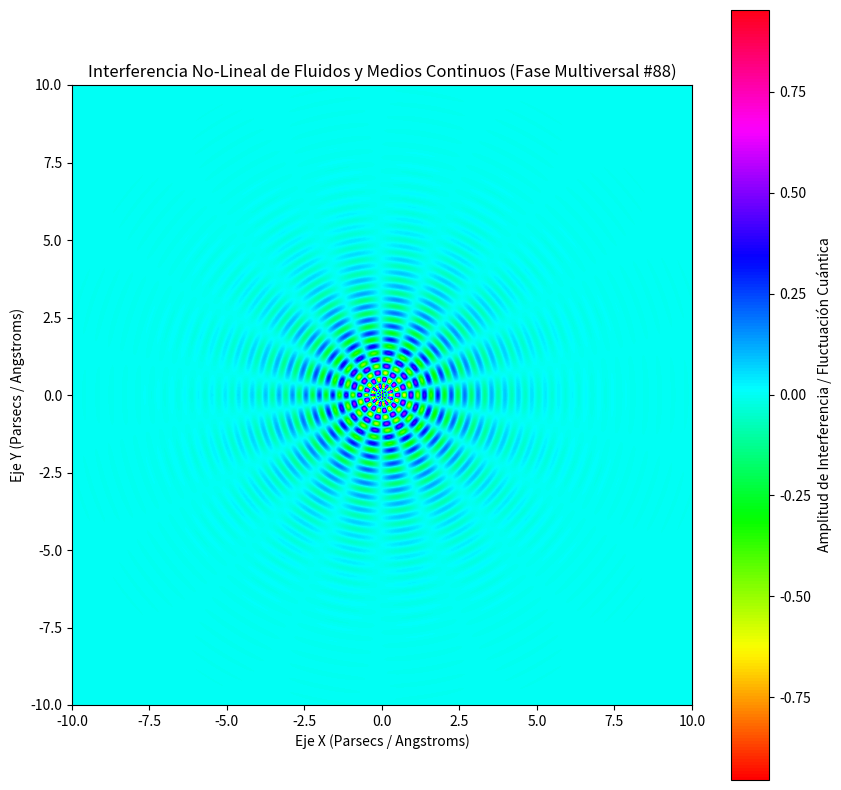

This figure's Python source:
%matplotlib inline
# Simulación Multiversal: Fluidos y Medios Continuos - Variante 88
import numpy as np
import matplotlib.pyplot as plt

# Parámetros Físicos No-Lineales
omega_1 = 14.472
omega_2 = 8.895
lambda_decay = 0.621
phase_shift = 0.539

x = np.linspace(-10, 10, 800)
y = np.linspace(-10, 10, 800)
X, Y = np.meshgrid(x, y)

# Dinámica de Fluidos / Campos Tensor-Escalares (Fase Multiversal)
R = np.sqrt(X**2 + Y**2) + 1e-5
Z = (np.sin(omega_1 * R + phase_shift) * np.cos(omega_2 * np.arctan2(Y, X))) * np.exp(-lambda_decay * R)

plt.figure(figsize=(10, 10))
plt.imshow(Z, cmap='hsv', extent=[-10, 10, -10, 10], origin='lower')
plt.colorbar(label='Amplitud de Interferencia / Fluctuación Cuántica')
plt.title(r'Interferencia No-Lineal de Fluidos y Medios Continuos (Fase Multiversal #88)')
plt.xlabel('Eje X (Parsecs / Angstroms)')
plt.ylabel('Eje Y (Parsecs / Angstroms)')
plt.show()
